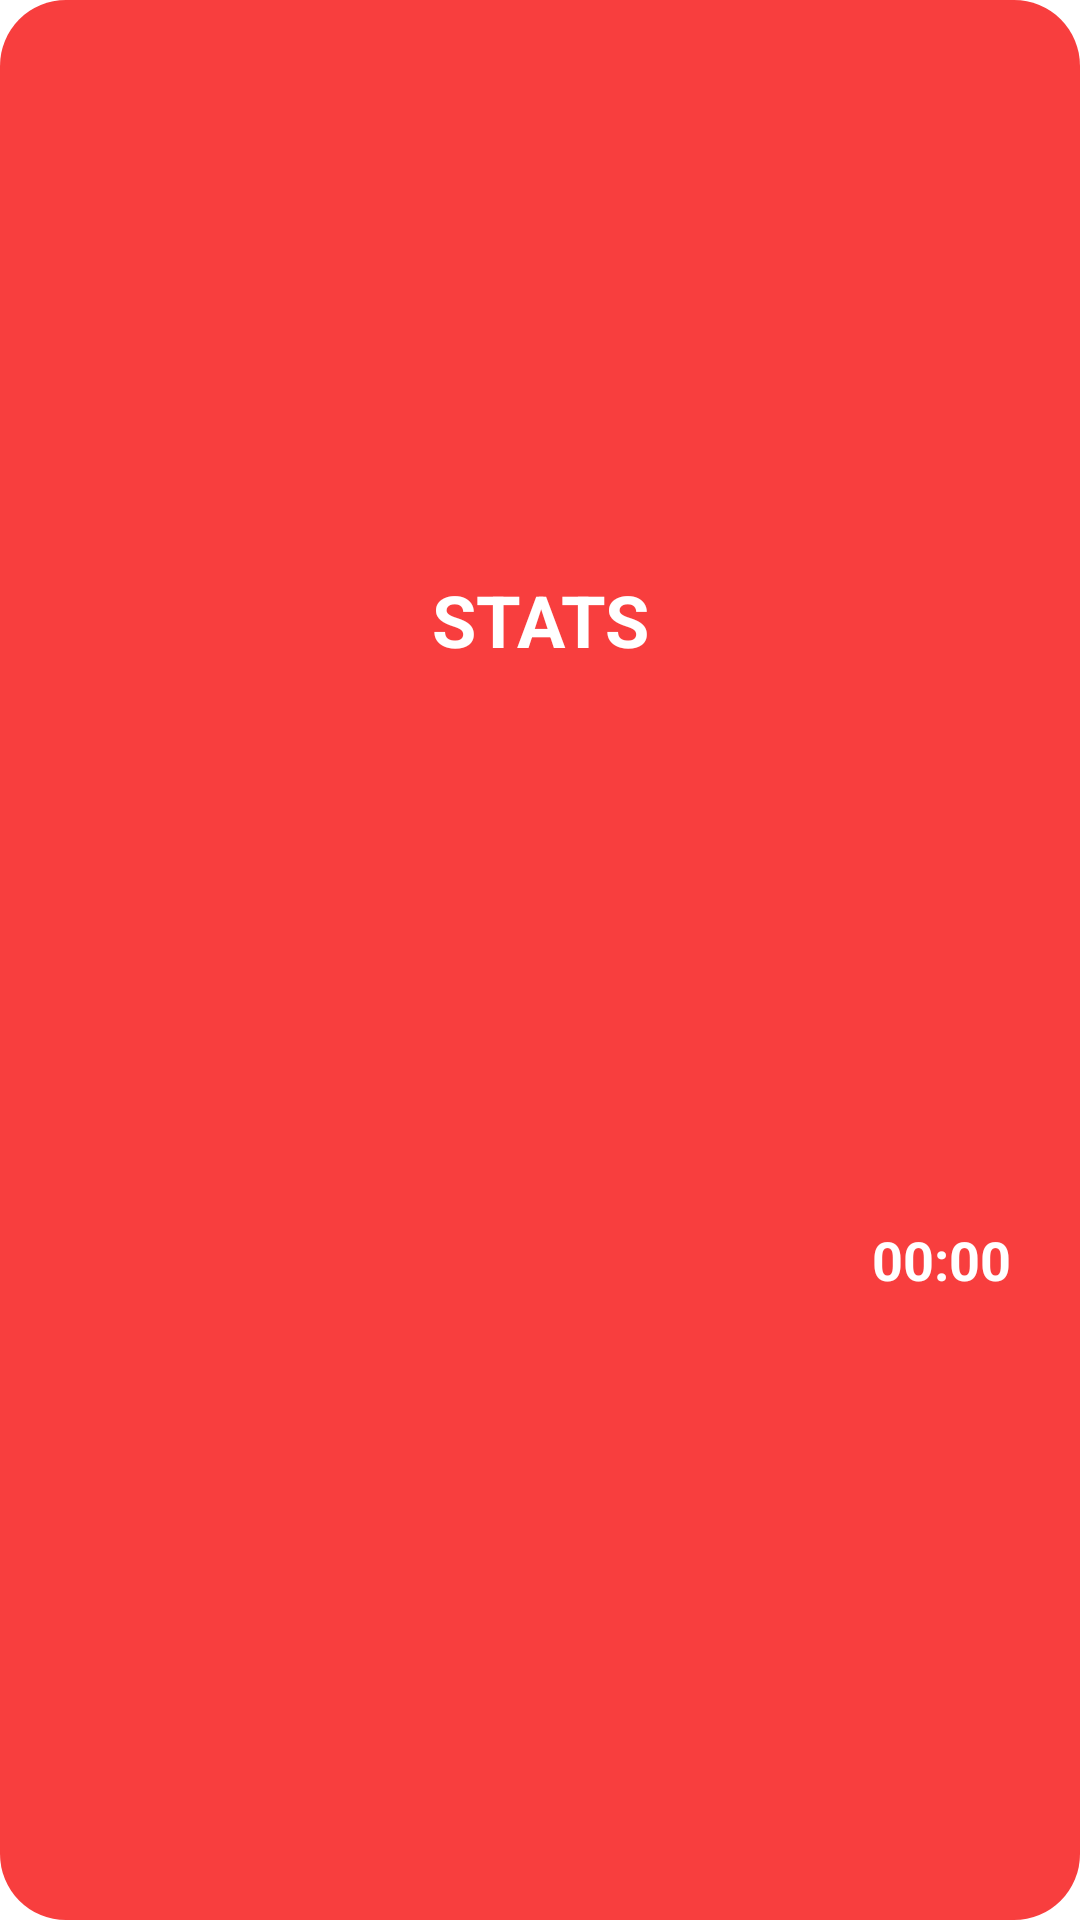

This screen was rendered from an Android layout file. Write that file and the resources it references.
<!-- AndroidManifest.xml: application theme Theme.FindHim -->
<!-- res/layout/fragment_stats.xml -->
<?xml version="1.0" encoding="utf-8"?>
<androidx.constraintlayout.widget.ConstraintLayout xmlns:android="http://schemas.android.com/apk/res/android"
    xmlns:app="http://schemas.android.com/apk/res-auto"
    xmlns:tools="http://schemas.android.com/tools"
    android:layout_width="match_parent"
    android:layout_height="match_parent"
    android:padding="20dp"
    android:layout_margin="16dp"
    android:background="@drawable/rounded_rectangle_red"
    tools:context=".fragments.game.StatsFragment">

    <TextView
        android:id="@+id/title_stats"
        android:layout_width="match_parent"
        android:layout_height="wrap_content"
        app:layout_constraintBottom_toTopOf="@id/attempts"
        app:layout_constraintTop_toTopOf="parent"
        android:text="@string/stats"
        android:textAlignment="center"
        android:textColor="@color/white"
        android:textSize="24sp"
        android:textStyle="bold" />

    <TextView
        android:id="@+id/attempts"
        android:layout_width="match_parent"
        android:layout_height="wrap_content"
        android:layout_gravity="center|start"
        android:padding="16dp"
        android:textColor="@color/white"
        android:textSize="18sp"
        android:textStyle="bold"
        app:layout_constraintBottom_toBottomOf="parent"
        app:layout_constraintTop_toBottomOf="@id/title_stats" />

    <Chronometer
        android:id="@+id/chronometerr"
        android:layout_width="wrap_content"
        android:layout_height="wrap_content"
        android:layout_gravity="center|end"
        android:layout_marginEnd="3dp"
        android:layout_marginBottom="3dp"
        android:textColor="@color/white"
        android:textSize="18sp"
        android:textStyle="bold"
        app:layout_constraintEnd_toEndOf="parent"
        app:layout_constraintBottom_toBottomOf="parent"
        app:layout_constraintTop_toBottomOf="@id/title_stats" />


</androidx.constraintlayout.widget.ConstraintLayout>
<!-- resources referenced by this layout -->
<resources>
  <color name="white">#FFFFFFFF</color>
  <!-- drawable rounded_rectangle_red (drawable) -->
  <shape xmlns:android="http://schemas.android.com/apk/res/android"
      android:shape="rectangle">
      <solid android:color="@color/light_red"/>
      <corners android:radius="22dp"/>
  </shape>
  <string name="stats">STATS</string>
  <style name="Theme.FindHim" parent="Theme.MaterialComponents.DayNight.NoActionBar">
          
          <item name="colorPrimary">@color/light_red</item>
          <item name="colorPrimaryVariant">@color/light_red</item>
          <item name="colorOnPrimary">@color/white</item>
          
          <item name="colorSecondary">@color/light_red</item>
          <item name="colorSecondaryVariant">@color/teal_700</item>
          <item name="colorOnSecondary">@color/black</item>
          
          <item name="android:statusBarColor">?attr/colorPrimaryVariant</item>
          
      </style>
  <color name="light_red">#f83e3e</color>
  <color name="teal_700">#FF018786</color>
  <color name="black">#FF000000</color>
</resources>
